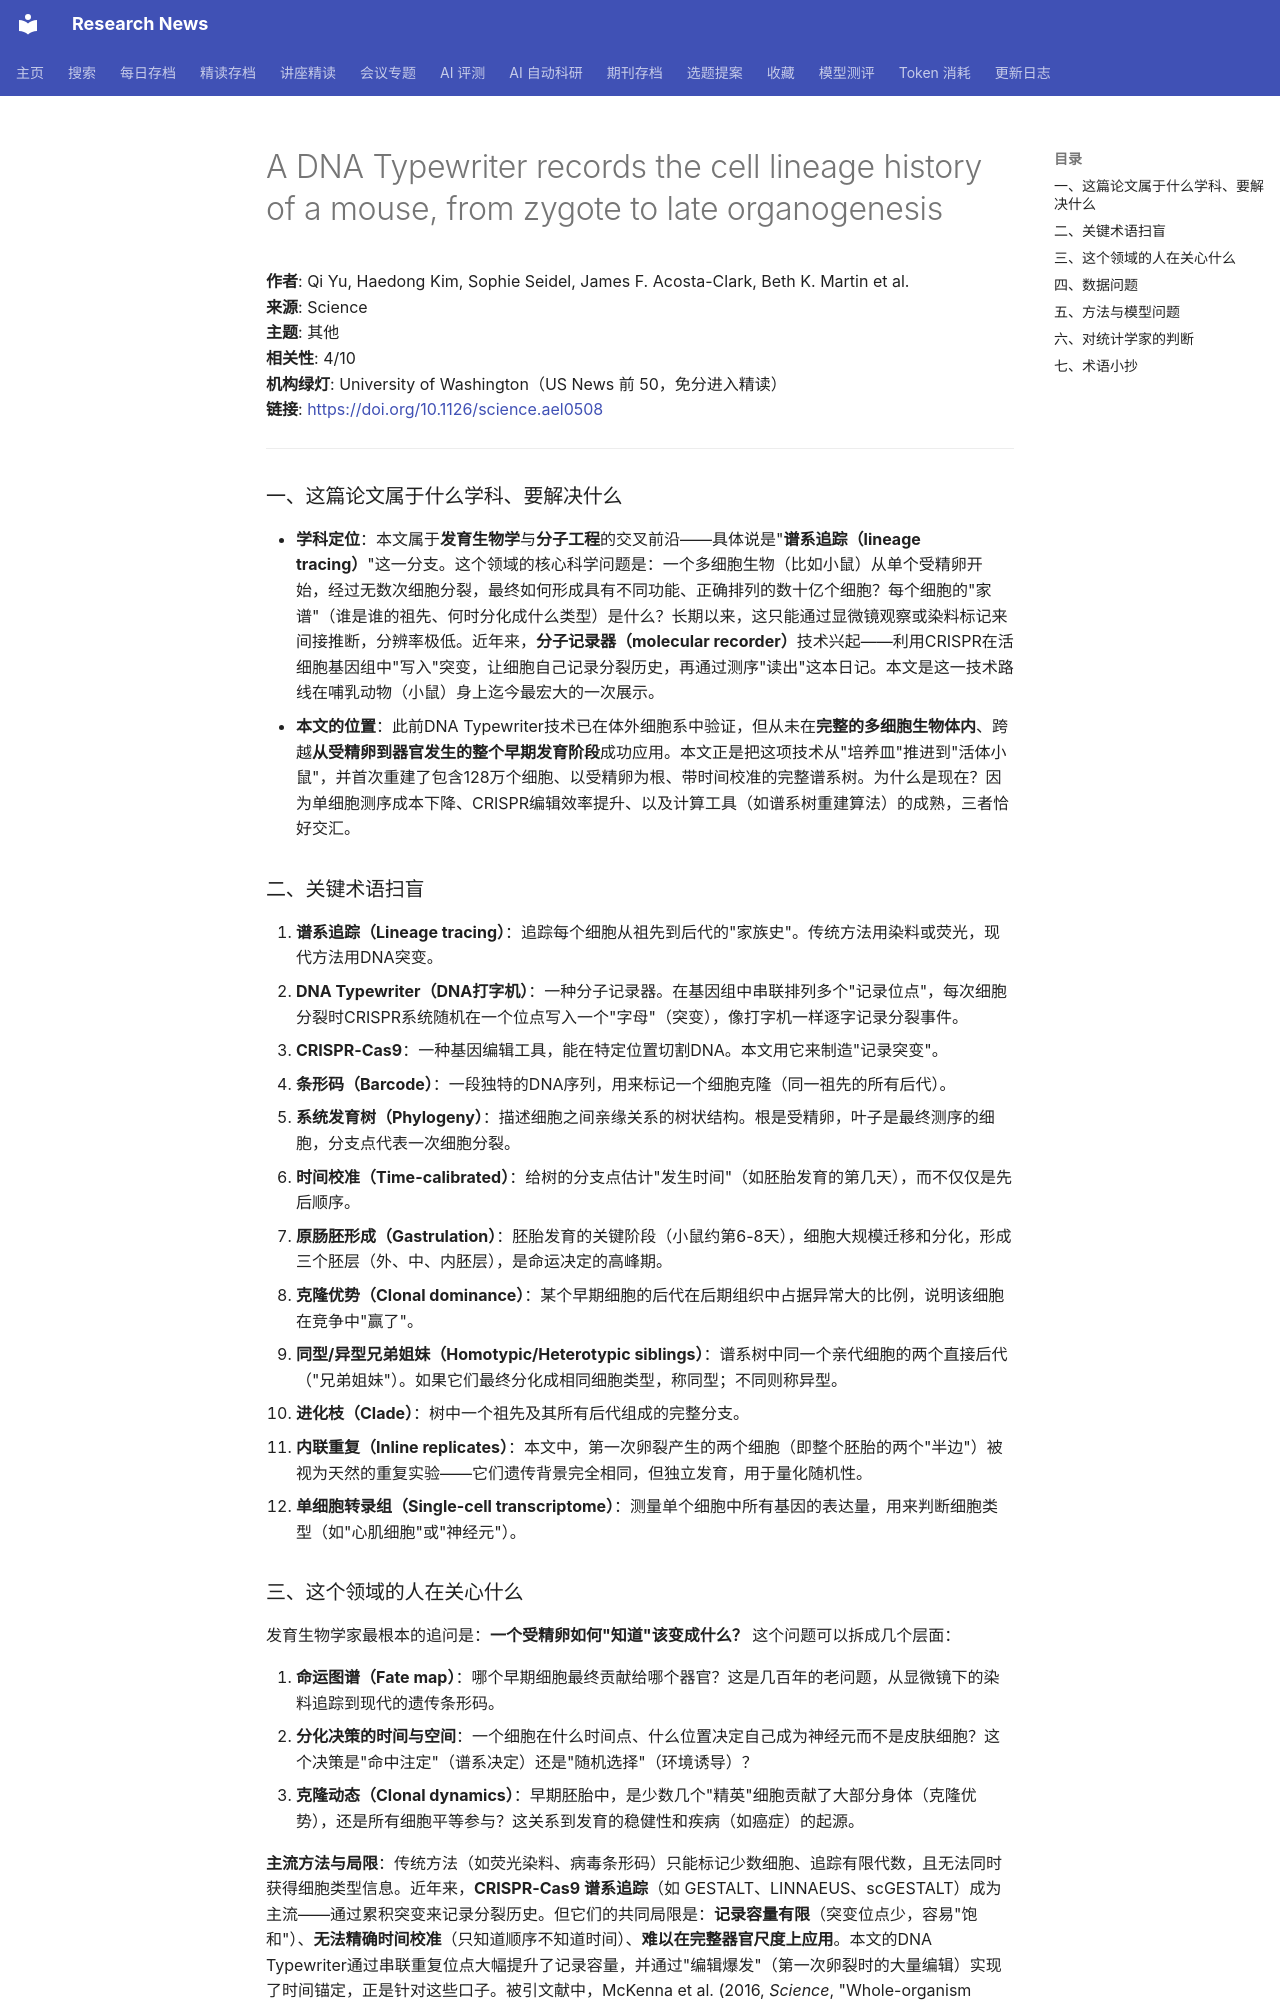

repository: cxy0714/research-news · page: deep_reads/2026-10-13-10.1126_science.ael0508/index.html · generator: mkdocs

# A DNA Typewriter records the cell lineage history of a mouse, from zygote to late organogenesis

**作者**: Qi Yu, Haedong Kim, Sophie Seidel, James F. Acosta-Clark, Beth K. Martin et al.  
**来源**: Science  
**主题**: 其他  
**相关性**: 4/10  
**机构绿灯**: University of Washington（US News 前 50，免分进入精读）  
**链接**: <https://doi.org/10.1126/science.ael0508>

---

### 一、这篇论文属于什么学科、要解决什么

- **学科定位**：本文属于**发育生物学**与**分子工程**的交叉前沿——具体说是"**谱系追踪（lineage tracing）**"这一分支。这个领域的核心科学问题是：一个多细胞生物（比如小鼠）从单个受精卵开始，经过无数次细胞分裂，最终如何形成具有不同功能、正确排列的数十亿个细胞？每个细胞的"家谱"（谁是谁的祖先、何时分化成什么类型）是什么？长期以来，这只能通过显微镜观察或染料标记来间接推断，分辨率极低。近年来，**分子记录器（molecular recorder）**技术兴起——利用CRISPR在活细胞基因组中"写入"突变，让细胞自己记录分裂历史，再通过测序"读出"这本日记。本文是这一技术路线在哺乳动物（小鼠）身上迄今最宏大的一次展示。
- **本文的位置**：此前DNA Typewriter技术已在体外细胞系中验证，但从未在**完整的多细胞生物体内**、跨越**从受精卵到器官发生的整个早期发育阶段**成功应用。本文正是把这项技术从"培养皿"推进到"活体小鼠"，并首次重建了包含128万个细胞、以受精卵为根、带时间校准的完整谱系树。为什么是现在？因为单细胞测序成本下降、CRISPR编辑效率提升、以及计算工具（如谱系树重建算法）的成熟，三者恰好交汇。

### 二、关键术语扫盲

1. **谱系追踪（Lineage tracing）**：追踪每个细胞从祖先到后代的"家族史"。传统方法用染料或荧光，现代方法用DNA突变。
2. **DNA Typewriter（DNA打字机）**：一种分子记录器。在基因组中串联排列多个"记录位点"，每次细胞分裂时CRISPR系统随机在一个位点写入一个"字母"（突变），像打字机一样逐字记录分裂事件。
3. **CRISPR-Cas9**：一种基因编辑工具，能在特定位置切割DNA。本文用它来制造"记录突变"。
4. **条形码（Barcode）**：一段独特的DNA序列，用来标记一个细胞克隆（同一祖先的所有后代）。
5. **系统发育树（Phylogeny）**：描述细胞之间亲缘关系的树状结构。根是受精卵，叶子是最终测序的细胞，分支点代表一次细胞分裂。
6. **时间校准（Time-calibrated）**：给树的分支点估计"发生时间"（如胚胎发育的第几天），而不仅仅是先后顺序。
7. **原肠胚形成（Gastrulation）**：胚胎发育的关键阶段（小鼠约第6-8天），细胞大规模迁移和分化，形成三个胚层（外、中、内胚层），是命运决定的高峰期。
8. **克隆优势（Clonal dominance）**：某个早期细胞的后代在后期组织中占据异常大的比例，说明该细胞在竞争中"赢了"。
9. **同型/异型兄弟姐妹（Homotypic/Heterotypic siblings）**：谱系树中同一个亲代细胞的两个直接后代（"兄弟姐妹"）。如果它们最终分化成相同细胞类型，称同型；不同则称异型。
10. **进化枝（Clade）**：树中一个祖先及其所有后代组成的完整分支。
11. **内联重复（Inline replicates）**：本文中，第一次卵裂产生的两个细胞（即整个胚胎的两个"半边"）被视为天然的重复实验——它们遗传背景完全相同，但独立发育，用于量化随机性。
12. **单细胞转录组（Single-cell transcriptome）**：测量单个细胞中所有基因的表达量，用来判断细胞类型（如"心肌细胞"或"神经元"）。
